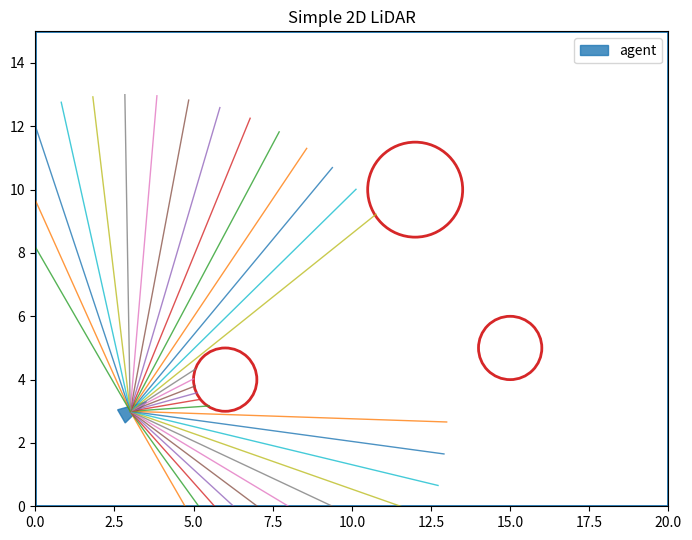

Reproduce this figure in Python.
import numpy as np
import matplotlib.pyplot as plt

# ---------- 환경/에이전트 설정 ----------
# 시뮬레이션 세계 즉, LiDAR 센서가 탐지하는 2D 환경의 공간 경계(지도 크기)를 설정.
WORLD_W, WORLD_H = 20.0, 15.0   # 세계 크기 (가로 20, 세로 15)
WALL_THICK = 0.5    # 벽 두께(단순히 경계 밖이면 충돌로 처리). 경계판정이나 시각화 개선 시 활용 가능한 변수

# 원형 장애물 (중심 x, 중심 y, 반지름 r)
OBSTACLES = [
    (6.0, 4.0, 1.0),        # (6,4) 위치 반지름 1.0 장애물
    (12.0, 10.0, 1.5),      # (12,10) 위치 반지름 1.5 장애물
    (15.0, 5.0, 1.0),       # (15,5) 위치 반지름 1.0 장애물
]

# 에이전트 초기 상태 (x, y, 바라보는 각도 rad 단위)
# LiDAR 시뮬레이션의 에이전트(센서가 달린 로봇)의 초기 위치와 방향(heading) 을 설정하는 부분
agent = dict(
    x=3.0, 
    y=3.0, 
    theta=np.deg2rad(30)    # 30° 방향을 바라봄
)    

# LiDAR parameters
NUM_RAYS = 32   # 레이(광선) 개수
FOV = np.deg2rad(180)   # 시야각 180도 (도(degree)를 라디안(radian) 으로 변환)
 # 삼각함수 등에서 각도를 다룰 때, radian은 수학에서 표준 단위, degree는 사람이 직관적으로 쓰는 단위.
 # 이를 변환하려면 관계식을 사용 : radians = degrees × (pi / 180)
MAX_RANGE = 10.0     # 탐지 최대 거리
STEP = 0.05      # 레이 전진 단위 거리 (세밀할수록 정확 ↑). 레이가 0.05m씩 전진하며 충돌 여부 검사
# 한 레이가 최대 거리 10.0까지 나아가려면 10.0 / 0.05 = 200번의 충돌 체크를 수행


def inside_world(x, y):
    # (x,y)가 세계 경계 안에 있는지 검사
    # (x, y) 좌표가 0 ≤ x ≤ 20, 0 ≤ y ≤ 15 범위 안에 있으면 벽안쪽 그 밖이면 충돌(벽에 부딪힘)으로 처리.
    return (0.0 <= x <= WORLD_W) and (0.0 <= y <= WORLD_H)


def hit_circle(px, py, cx, cy, r):
    # 점(px,py)이 원(cx,cy,r) 안에 있는지 검사 → 충돌 여부
    # 점(px, py)이 원 중심(cx, cy) 반지름 r인 장애물 내부 또는 테두리 위에 있으면 True (충돌),
    # 그렇지 않으면 False (비충돌) 를 반환하는 함수
    return (px - cx) ** 2 + (py - cy) ** 2 <= r**2


# 에이전트 (x,y,θ)에서 시야각 FOV로 NUM_RAYS개의 광선을 쏴서, 각 레이가 처음 부딪히는 지점까지의 거리를 구함.
# 입력: 시작점(x,y), 바라보는 각 theta, 레이 개수 num_rays, 시야각 fov, 최대거리 max_range, step.
# 출력: dists — 각 레이의 충돌 거리(충돌 없으면 max_range), angles — 각 레이의 절대 각도(rad)
def cast_lidar(x, y, theta, num_rays=NUM_RAYS, fov=FOV, max_range=MAX_RANGE, step=STEP):
    # (x,y,theta) 위치에서 num_rays개의 레이를 쏘고, 각 레이의 충돌까지 거리를 반환.
    # 충돌이 없으면 max_range 반환
    start = theta - fov / 2     # 첫 번째 레이 시작 각도 (시야의 왼쪽 끝 각도)

    # angles는 start → start+fov까지 균등 분배된 절대각. max(num_rays-1,1)로 1개일 때도 안전.
    # 양 끝 포함 분포(좌/우 끝 모두 레이 존재).
    angles = start + np.arange(num_rays) * (fov / max(num_rays - 1, 1))     # 균등 분배된 레이 각도 배열
    dists = np.full(num_rays, max_range, dtype=float)   # 거리 배열 초기화: 전부 max_range

    for i, ang in enumerate(angles):    # 각 레이에 대해
        dist = 0.0
        hit = False

        while dist < max_range:     # 최대 거리까지 전진
            px = x + np.cos(ang) * dist     # 레이 끝점 X 좌표
            py = y + np.sin(ang) * dist     # 레이 끝점 Y 좌표

            # 현재 레이 각도 ang로, dist를 step만큼 증가시키며 끝점 (px,py) 이동.
            if not inside_world(px, py):     # 벽 충돌 체크. 월드 밖 → 벽에 부딪힘
                hit = True  # 경계 밖이면 벽에 충돌로 처리하고 종료.
                break

            for cx, cy, r in OBSTACLES:      # 모든 원형 장애물 검사
                if hit_circle(px, py, cx, cy, r):
                    hit = True   # 하나라도 원 내부에 들어가면 충돌.
                    break

            if hit:     # 충돌이면 종료
                break

            dist += step    # 충돌 없으면 한 걸음 전진

        dists[i] = min(dist, max_range)      # 충돌 거리 기록 (없으면 max_range)

    return dists, angles     # 레이별 거리와 각도(절대각) 반환.


# 2D LiDAR(라이다) 환경을 시각화
# 입력값 - agent: 로봇(에이전트)의 상태 (x, y, theta 포함된 dict)
# - rays_endpoints: 각 ray의 시작점과 끝점 좌표 리스트 → (시각화용)
def plot_world(agent, rays_endpoints=None):
    fig, ax = plt.subplots(figsize=(7.5, 5.5))
    ax.set_xlim(0, WORLD_W)     # X축 범위
    ax.set_ylim(0, WORLD_H)     # Y축 범위
    ax.set_aspect("equal", adjustable="box")    # 가로 세로 비율을 1:1로 유지 (왜곡 방지)
    ax.set_title("Simple 2D LiDAR")

    # 월드 경계 (벽) 그리기 - 사각형 형태의 월드 경계 박스(벽)
    ax.plot([0, WORLD_W, WORLD_W, 0, 0], [0, 0, WORLD_H, WORLD_H, 0], lw=2)

    # Obstacles
    for cx, cy, r in OBSTACLES:
        circ = plt.Circle((cx, cy), r, edgecolor="tab:red", facecolor="none", lw=2)
        ax.add_patch(circ)  # 축에 원 패치를 추가 - 라이다 감지 대상 장애물(빨간색 원)


    # 에이전트 삼각형(방향 표시)
    # 에이전트(즉, LiDAR 센서가 달린 로봇 본체)를 삼각형 형태로 그려주는 코드
    x, y, th = agent["x"], agent["y"], agent["theta"]
    length = 0.6    # 삼각형의 길이 스케일(scale)
    tri = np.array( # 삼각형 좌표 계산
        [
            [x + np.cos(th) * length, y + np.sin(th) * length],     # 앞쪽. 현재 방향(th)을 따라 length 거리 앞쪽 위치
            [
                x + np.cos(th + 2.5) * length / 1.5,
                y + np.sin(th + 2.5) * length / 1.5,
            ],  # 왼쪽 뒤. 본체 중심에서 방향을 왼쪽으로 2.5rad (~143°) 돌린 방향
            [
                x + np.cos(th - 2.5) * length / 1.5,
                y + np.sin(th - 2.5) * length / 1.5,
            ],  # 오른쪽 뒤. 본체 중심에서 오른쪽으로 2.5rad (~143°) 돌린 방향
        ]
    )
    ax.fill(tri[:, 0], tri[:, 1], alpha=0.8, color="tab:blue", label="agent")

    # 레이 시각화 : plot_world() 함수에서 LiDAR 센서가 쏜 광선(ray)들을 시각적으로 표시.
    # 즉, 앞서 계산된 레이의 시작점(에이전트 위치)과 끝점(충돌 지점)을 선으로 그려주는 역할
    if rays_endpoints is not None:  # rays_endpoints는 각 레이의 시작점, 끝점 좌표를 담은 리스트
        for x0, y0, x1, y1 in rays_endpoints:
            # 두 점을 연결하는 선으로 표시
            ax.plot([x0, x1], [y0, y1], lw=1, alpha=0.8)

    ax.legend(loc="upper right")
    plt.tight_layout()
    plt.show()


if __name__ == "__main__":
    # obs : 각 레이(ray)가 감지한 충돌 거리 배열 (길이 = NUM_RAYS) obs = [3.2, 4.7, 6.5, ...] # 거리값
    # angs : 각 레이의 절대 각도(rad) 배열 angs = [0.0, 0.2, 0.4, ...] # 각도값
    obs, angs = cast_lidar(agent["x"], agent["y"], agent["theta"])  # LiDAR 센서 스캔
    endpoints = []  # 시각화용 레이 끝점 좌표

    for dist, ang in zip(obs, angs):    # 각 레이에 대해
        # 각 레이별로 시작점(x0, y0) 과 충돌 지점(x1, y1) 좌표를 계산
        x0, y0 = agent["x"], agent["y"]     # 에이전트 위치. 레이 시작점 (에이전트 위치)
        x1 = x0 + np.cos(ang) * dist        
        y1 = y0 + np.sin(ang) * dist
        # 레이 끝점. 충돌 지점 좌표
        # np.cos(a)와 np.sin(a)로 “각도 → 방향 벡터” 변환 후, 거리 d만큼 곱해 끝점을 구함.
        # 결과적으로 endpoints는 이런 리스트가 된다.
        # [
        # (3.0, 3.0, 8.0, 3.0), # 0° 방향으로 5m
        # (3.0, 3.0, 6.5, 4.2), # 30° 방향으로 4.8m
        # ...
        # ] plot_world()에서 각 선(ray)을 그리는 데 쓰임

        endpoints.append((x0, y0, x1, y1))

    print("LiDAR observation (distances):")
    print(np.round(obs, 2)) # 거리값 출력
    # [ 3.5 3.7 4.05 4.45 5.05 5.85 7.1 9.1 10. 10. 10. 2.5
    # 2.25 2.2 2.2 2.25 2.45 9.95 10. 10. 10. 10. 10. 10.
    # 10. 10. 10. 10. 10. 9.55 7.35 6.05]
    plot_world(agent, endpoints)    # 월드 + 레이 시각화
